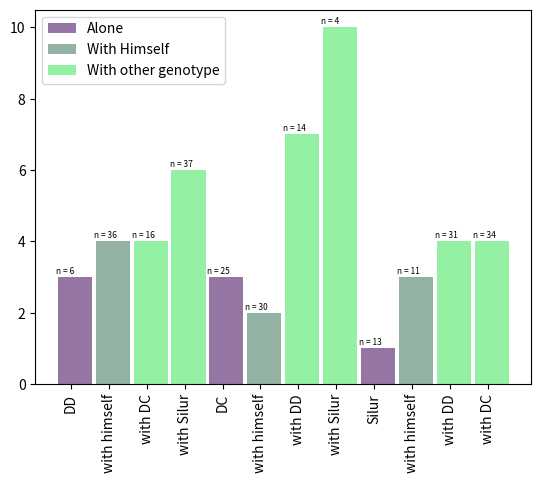

Here is the Python script that generated this plot:
# library
import matplotlib.pyplot as plt
 
# Create bars
barWidth = 0.9
bars1 = [3, 3, 1]
bars2 = [4, 2, 3]
bars3 = [4, 6, 7, 10, 4, 4]
bars4 = bars1 + bars2 + bars3
 
# The X position of bars
r1 = [1,5,9]
r2 = [2,6,10]
r3 = [3,4,7,8,11,12]
r4 = r1 + r2 + r3
 
# Create barplot
plt.bar(r1, bars1, width = barWidth, color = (0.3,0.1,0.4,0.6), label='Alone')
plt.bar(r2, bars2, width = barWidth, color = (0.3,0.5,0.4,0.6), label='With Himself')
plt.bar(r3, bars3, width = barWidth, color = (0.3,0.9,0.4,0.6), label='With other genotype')
# Note: the barplot could be created easily. See the barplot section for other examples.
 
# Create legend
plt.legend()
 
# Text below each barplot with a rotation at 90
plt.xticks([r + barWidth for r in range(len(r4))], ['DD', 'with himself', 'with DC', 'with Silur', 'DC', 'with himself', 'with DD', 'with Silur', 'Silur', 'with himself', 'with DD', 'with DC'], rotation=90)
 
# Create labels
label = ['n = 6', 'n = 25', 'n = 13', 'n = 36', 'n = 30', 'n = 11', 'n = 16', 'n = 37', 'n = 14', 'n = 4', 'n = 31', 'n = 34']
 
# Text on the top of each barplot
print(len(r4))
for i in range(len(r4)):
  plt.text(x = r4[i]-0.5 , y = bars4[i]+0.1, s = label[i], size = 6)
 
# Adjust the margins
plt.subplots_adjust(bottom= 0.2, top = 0.98)
 
# Show graphic
plt.show()
